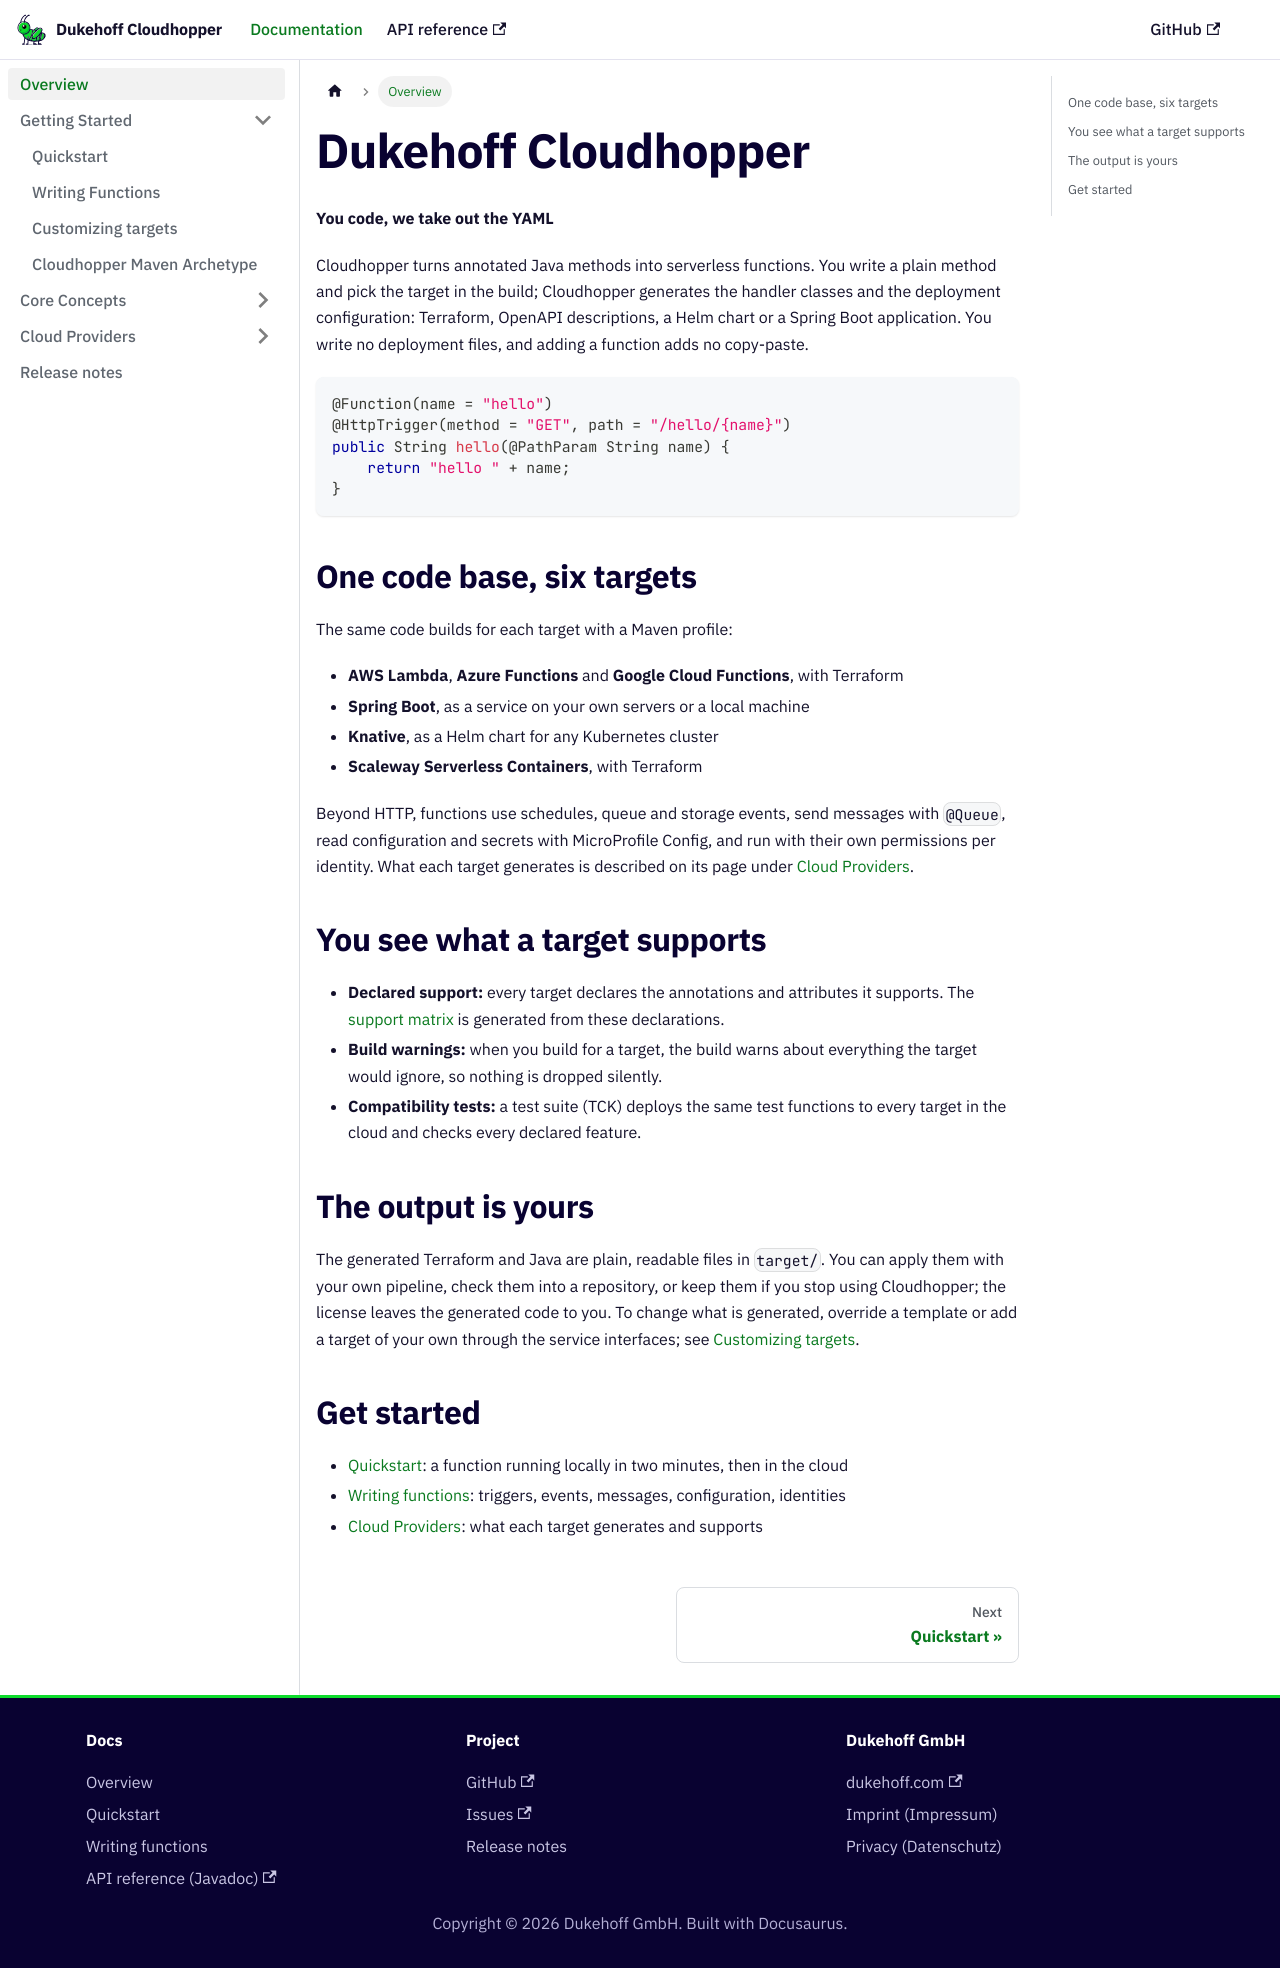

repository: dukehoff-gmbh/dukehoff-cloudhopper · page: docs/intro/index.html · generator: docusaurus

# Dukehoff Cloudhopper

**You code, we take out the YAML**

Cloudhopper turns annotated Java methods into serverless functions. You write a plain
method and pick the target in the build; Cloudhopper generates the handler classes and
the deployment configuration: Terraform, OpenAPI descriptions, a Helm chart or a
Spring Boot application. You write no deployment files, and adding a function adds no
copy-paste.

```java
@Function(name = "hello")
@HttpTrigger(method = "GET", path = "/hello/{name}")
public String hello(@PathParam String name) {
    return "hello " + name;
}
```

## One code base, six targets

The same code builds for each target with a Maven profile:

- **AWS Lambda**, **Azure Functions** and **Google Cloud Functions**, with Terraform
- **Spring Boot**, as a service on your own servers or a local machine
- **Knative**, as a Helm chart for any Kubernetes cluster
- **Scaleway Serverless Containers**, with Terraform

Beyond HTTP, functions use schedules, queue and storage events, send messages with
`@Queue`, read configuration and secrets with MicroProfile Config, and run with their
own permissions per identity. What each target generates is described on its page under
[Cloud Providers](platforms/generator-overview.md).

## You see what a target supports

- **Declared support:** every target declares the annotations and attributes it
  supports. The [support matrix](platforms/generator-overview.md#support-matrix) is
  generated from these declarations.
- **Build warnings:** when you build for a target, the build warns about everything
  the target would ignore, so nothing is dropped silently.
- **Compatibility tests:** a test suite (TCK) deploys the same test functions to every
  target in the cloud and checks every declared feature.

## The output is yours

The generated Terraform and Java are plain, readable files in `target/`. You can apply
them with your own pipeline, check them into a repository, or keep them if you stop
using Cloudhopper; the license leaves the generated code to you. To change what is
generated, override a template or add a target of your own through the service
interfaces; see [Customizing targets](guides/customizing-targets.md).

## Get started

- [Quickstart](guides/quickstart.md): a function running locally in two minutes, then
  in the cloud
- [Writing functions](guides/writing-functions.md): triggers, events, messages,
  configuration, identities
- [Cloud Providers](platforms/generator-overview.md): what each target generates and
  supports
